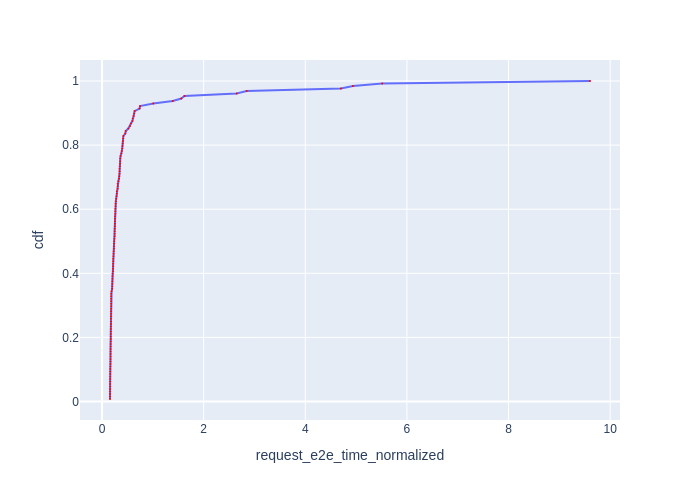

Values plotted in this chart, from the file beside it:
Request Id, request_e2e_time_normalized, cdf
0_25, 0.1572, 0.007812
0_28, 0.1572, 0.01562
0_33, 0.1573, 0.02344
0_4, 0.1577, 0.03125
0_2, 0.1579, 0.03906
0_44, 0.1581, 0.04688
0_27, 0.1588, 0.05469
0_52, 0.1588, 0.0625
0_39, 0.1599, 0.07031
0_43, 0.1599, 0.07812
0_49, 0.1611, 0.08594
0_53, 0.1614, 0.09375
0_31, 0.1618, 0.1016
0_18, 0.1629, 0.1094
0_32, 0.1659, 0.1172
0_30, 0.1663, 0.125
0_38, 0.1664, 0.1328
0_16, 0.167, 0.1406
0_50, 0.1672, 0.1484
0_40, 0.1673, 0.1562
0_5, 0.1675, 0.1641
0_19, 0.1679, 0.1719
0_21, 0.1683, 0.1797
0_13, 0.171, 0.1875
0_34, 0.1717, 0.1953
0_29, 0.172, 0.2031
0_37, 0.1723, 0.2109
0_12, 0.1726, 0.2188
0_47, 0.1727, 0.2266
0_0, 0.1738, 0.2344
0_24, 0.1748, 0.2422
0_6, 0.1749, 0.25
0_22, 0.175, 0.2578
0_56, 0.175, 0.2656
0_23, 0.1766, 0.2734
0_51, 0.1775, 0.2812
0_42, 0.1798, 0.2891
0_8, 0.1802, 0.2969
0_41, 0.1804, 0.3047
0_7, 0.1805, 0.3125
0_3, 0.1806, 0.3203
0_46, 0.1806, 0.3281
0_15, 0.1809, 0.3359
0_26, 0.1883, 0.3438
0_62, 0.1989, 0.3516
0_76, 0.2006, 0.3594
0_48, 0.2018, 0.3672
0_75, 0.2033, 0.375
0_10, 0.2057, 0.3828
0_20, 0.206, 0.3906
0_71, 0.2084, 0.3984
0_17, 0.2172, 0.4062
0_64, 0.2181, 0.4141
0_87, 0.2186, 0.4219
0_101, 0.2191, 0.4297
0_83, 0.2213, 0.4375
0_98, 0.2216, 0.4453
0_93, 0.2261, 0.4531
0_59, 0.2277, 0.4609
0_80, 0.23, 0.4688
... 68 more rows
